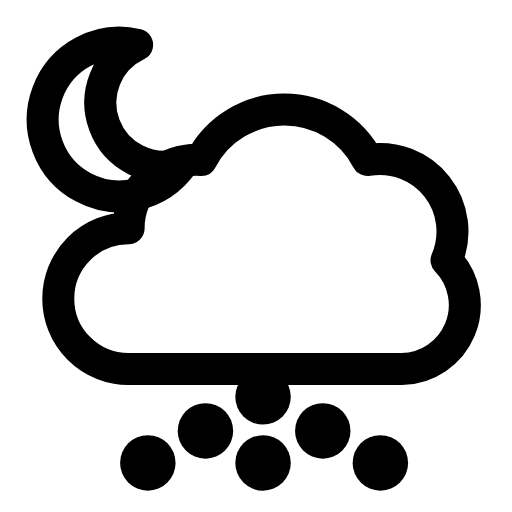
t = 0.00 s
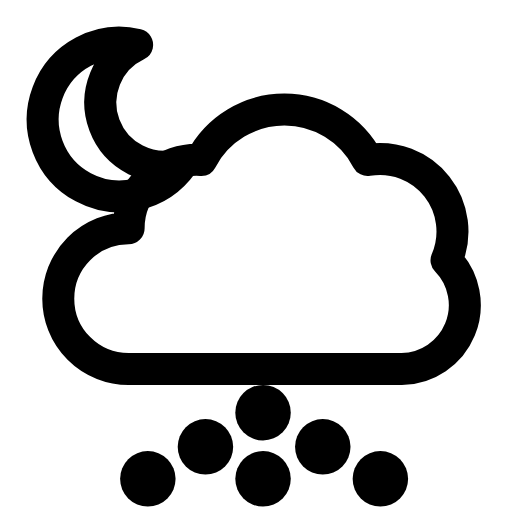
t = 0.25 s
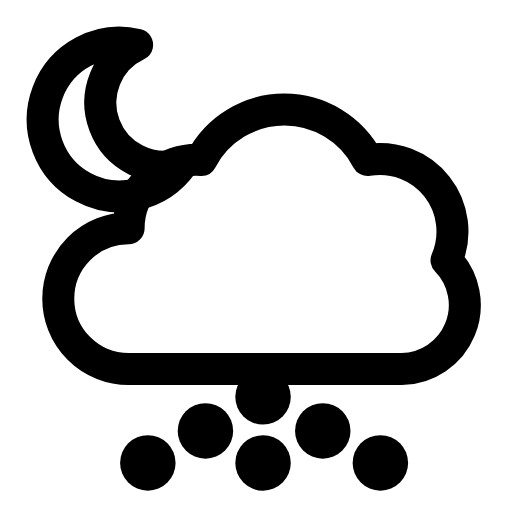
t = 0.50 s
t = 0.73 s: frame unchanged from t = 0.00 s, image omitted
t = 0.99 s: frame unchanged from t = 0.00 s, image omitted
t = 1.25 s: frame unchanged from t = 0.00 s, image omitted

The animated SVG that drew these frames (rendered in a browser with its animation timeline set to each time). Animation: 1 SMIL element (animateTransform=1); one cycle of 1.50 s, repeats indefinitely.

<svg xmlns="http://www.w3.org/2000/svg" width="24" height="24" viewBox="0 0 24 24" fill="none"><path stroke="currentColor" stroke-width="1.5" stroke-linecap="round" stroke-linejoin="round" fill="none" d="M8.53 7.7A3.6 3.6 0 1 1 6.43 2.1A3 3 0 0 0 8.53 7.7Z"></path><path stroke="currentColor" stroke-width="1.5" stroke-linecap="round" stroke-linejoin="round" fill="none" d="M6.03 17.3A3.3 3.3 0 0 1 6.03 10.7A3.2 3.2 0 0 1 9.43 7.5A4.4 4.4 0 0 1 17.23 7.5A3.4 3.4 0 0 1 20.93 12.2A3 3 0 0 1 18.83 17.3Z"></path><g><animateTransform attributeName="transform" type="translate" values="0 0;0 0;0 0.9;0 0;0 0;0 0;0 0;0 0.9;0 0;0 0;0 0" keyTimes="0;0.135;0.2475;0.36;0.45;0.6;0.66;0.735;0.81;0.9;1" dur="1.5s" repeatCount="indefinite" calcMode="spline" keySplines="0.16 1 0.3 1;0.16 1 0.3 1;0.16 1 0.3 1;0.16 1 0.3 1;0.16 1 0.3 1;0.16 1 0.3 1;0.16 1 0.3 1;0.16 1 0.3 1;0.16 1 0.3 1;0.16 1 0.3 1"/><line stroke="currentColor" stroke-width="2.6" stroke-linecap="round" stroke-linejoin="round" fill="none" x1="12.33" y1="18.6" x2="12.33" y2="18.6"></line><line stroke="currentColor" stroke-width="2.6" stroke-linecap="round" stroke-linejoin="round" fill="none" x1="9.63" y1="20.2" x2="9.63" y2="20.2"></line><line stroke="currentColor" stroke-width="2.6" stroke-linecap="round" stroke-linejoin="round" fill="none" x1="6.93" y1="21.7" x2="6.93" y2="21.7"></line><line stroke="currentColor" stroke-width="2.6" stroke-linecap="round" stroke-linejoin="round" fill="none" x1="12.33" y1="21.7" x2="12.33" y2="21.7"></line><line stroke="currentColor" stroke-width="2.6" stroke-linecap="round" stroke-linejoin="round" fill="none" x1="15.13" y1="20.2" x2="15.13" y2="20.2"></line><line stroke="currentColor" stroke-width="2.6" stroke-linecap="round" stroke-linejoin="round" fill="none" x1="17.83" y1="21.7" x2="17.83" y2="21.7"></line></g></svg>
